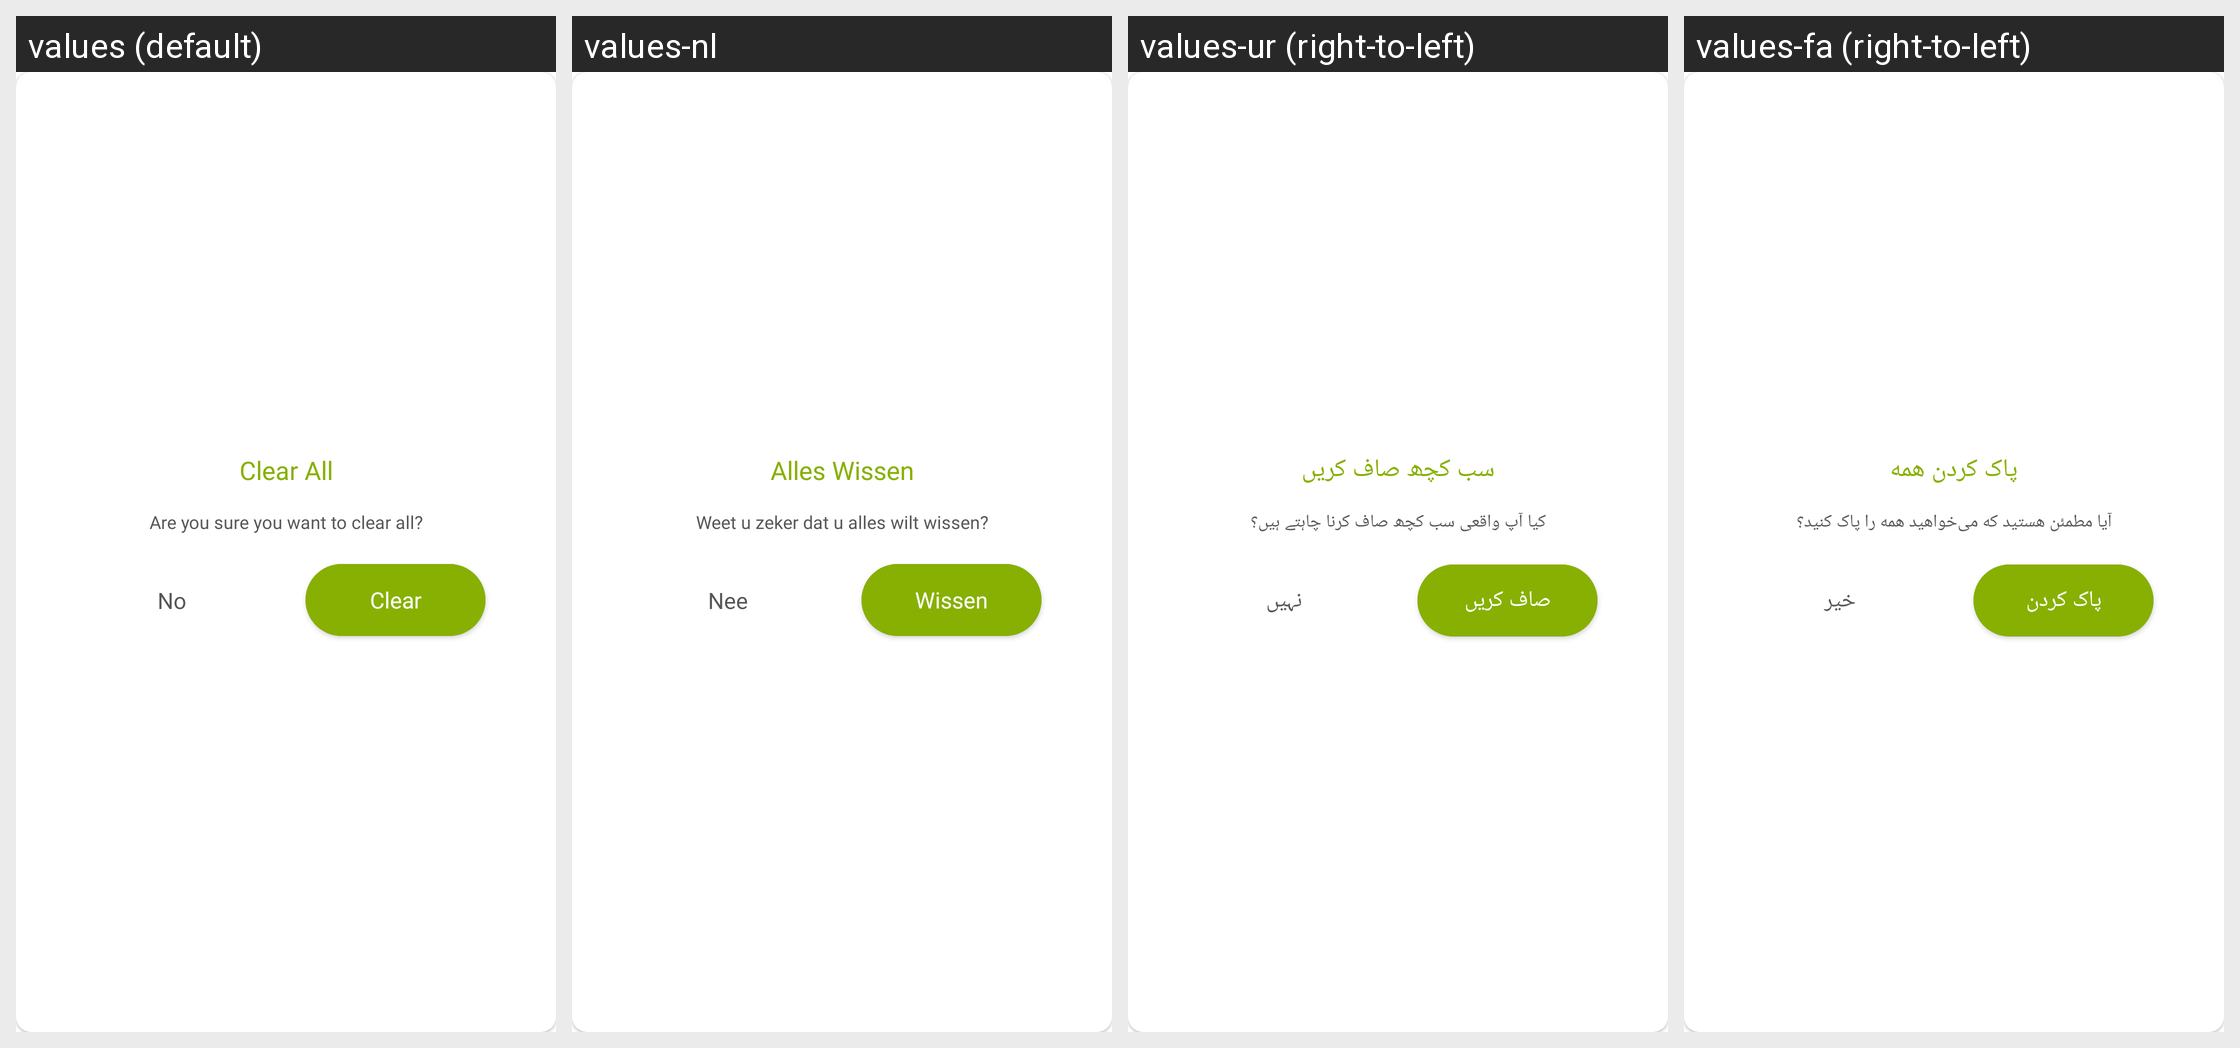

The Android screen above is rendered under several locales of the same app. Produce the string resources it draws, with the default and per-locale values.
Android screen res/layout/dialog_clear_draw.xml rendered under 4 locales, left to right: values (default), values-nl, values-ur (right-to-left), values-fa (right-to-left). Device: Nexus 5 (rendered at 1080×1920; each locale shown at half size, 540×960, under a caption strip naming it); theme Theme.DualCalculator.
Other locales in the repository, not shown: values-af, values-am, values-ar, values-as, values-az, values-be, values-bg, values-bn, values-bs, values-ca, values-cs, values-da, values-de, values-el, values-en-rGB, values-es, values-es-rUS, values-et, values-eu, values-fi, values-fr, values-fr-rCA, values-gl, values-gu, values-hi, values-hr, values-hu, values-hy, values-in, values-is, values-it, values-iw, values-ja, values-ka, values-kk, values-km, values-kn, values-ko, values-ku, values-ky, values-la, values-lo, values-lt, values-lv, values-mk, values-ml, values-mn, values-mr, values-ms, values-my, values-nb, values-ne, values-or, values-pa, values-pl, values-ps, values-pt, values-pt-rBR, values-pt-rPT, values-ro, values-ru, values-si, values-sk, values-sl, values-sq, values-sr, values-sv, values-sw, values-ta, values-te, values-th, values-tl, values-tr, values-uk, values-uz, values-vi, values-zh, values-zh-rCN, values-zh-rHK, values-zh-rTW, values-zu.
Strings drawn on this screen, with the default value and each locale's value (text and hints the layout hard-codes, and strings that could not be matched under every locale, appear in the picture but are not listed):

clear_all
  values: Clear All
  values-nl: Alles Wissen
  values-ur: سب کچھ صاف کریں
  values-fa: پاک کردن همه

are_you_sure_you_want_to_clear_all
  values: Are you sure you want to clear all?
  values-nl: Weet u zeker dat u alles wilt wissen?
  values-ur: کیا آپ واقعی سب کچھ صاف کرنا چاہتے ہیں؟
  values-fa: آیا مطمئن هستید که می‌خواهید همه را پاک کنید؟

no
  values: No
  values-nl: Nee
  values-ur: نہیں
  values-fa: خیر

clear
  values: Clear
  values-nl: Wissen
  values-ur: صاف کریں
  values-fa: پاک کردن
